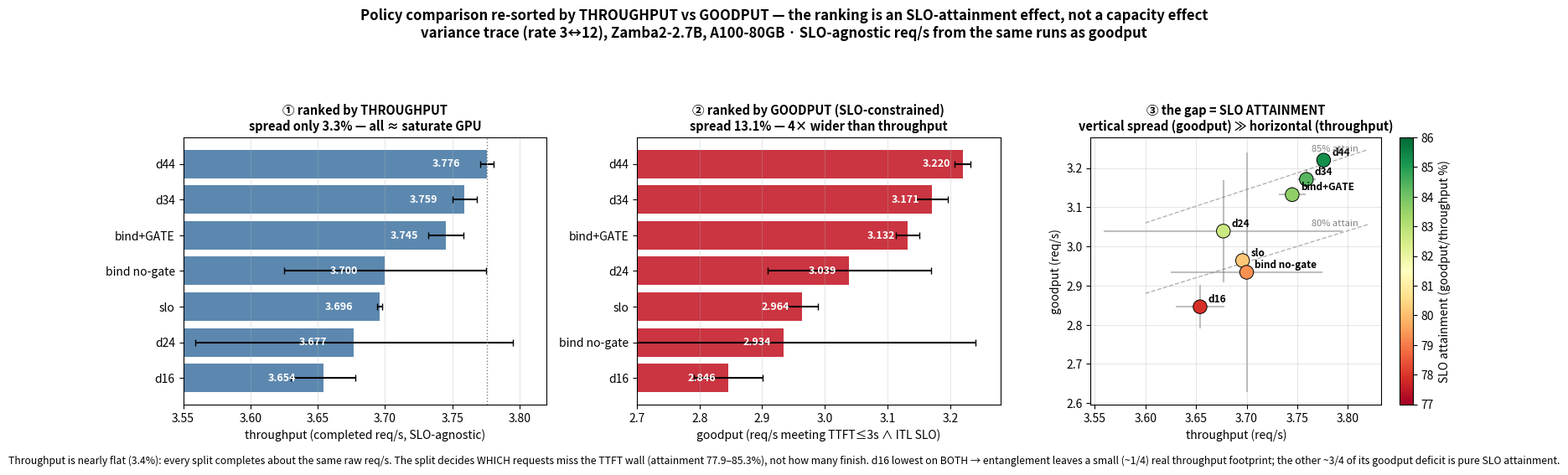

Reproduce this figure in Python.
#!/usr/bin/env python
"""Policy comparison re-sorted by THROUGHPUT (SLO-agnostic) vs GOODPUT (SLO-constrained).

User's point: the goodput ranking is largely an artifact of the SLO constraint. Re-ranking by
raw throughput (completed req/s, ignoring the TTFT/ITL SLO) tests that.

Finding: on throughput the policies span only 3.4% (they all saturate the GPU about equally);
on goodput they span 13.1% (4x). The ranking is NOT reversed -- d44 leads both -- but nearly the
entire differentiation is SLO ATTAINMENT (which requests hit the TTFT wall), not raw capacity.
Entanglement still leaves a small real throughput footprint (d16 lowest on both: starving decode
congests the batch and blocks admission -> fewer completions), ~1/4 of its goodput deficit.

Data (SLO-agnostic req/s from the same varying-trace jsonl used for goodput): results/slo_sched.
"""
import matplotlib; matplotlib.use("Agg")
import matplotlib.pyplot as plt
import numpy as np

# (policy, n, goodput, gp_std, req/s, rq_std) -- apples-to-apples, same fileset
D = [
    ("d44",          4, 3.220, 0.013, 3.776, 0.005),
    ("d34",          4, 3.171, 0.025, 3.759, 0.009),
    ("bind+GATE",    9, 3.132, 0.019, 3.745, 0.013),
    ("d24",          4, 3.039, 0.130, 3.677, 0.118),
    ("slo",          4, 2.964, 0.025, 3.696, 0.002),
    ("bind no-gate", 4, 2.934, 0.306, 3.700, 0.075),
    ("d16",          4, 2.846, 0.055, 3.654, 0.024),
]
names = [d[0] for d in D]
gp = np.array([d[2] for d in D]); gps = np.array([d[3] for d in D])
rq = np.array([d[4] for d in D]); rqs = np.array([d[5] for d in D])
attain = gp/rq*100

fig, ax = plt.subplots(1, 3, figsize=(16.5, 5.6))
fig.suptitle("Policy comparison re-sorted by THROUGHPUT vs GOODPUT — the ranking is an SLO-attainment effect, not a capacity effect\n"
             "variance trace (rate 3↔12), Zamba2-2.7B, A100-80GB · SLO-agnostic req/s from the same runs as goodput",
             fontsize=12, fontweight="bold")

# ── panel 1: throughput ranking (nearly flat) ──
a = ax[0]
order = np.argsort(-rq)
y = np.arange(len(D))
a.barh(y, rq[order], xerr=rqs[order], color="#4a7ba6", alpha=.9, capsize=3)
a.set_yticks(y); a.set_yticklabels([names[i] for i in order]); a.invert_yaxis()
for i, yi in enumerate(y):
    a.text(rq[order][i]-0.02, yi, f"{rq[order][i]:.3f}", va="center", ha="right", fontsize=9, color="white", fontweight="bold")
a.set_xlim(3.55, 3.82)
a.axvline(rq.max(), color="gray", ls=":", lw=1)
a.set_xlabel("throughput (completed req/s, SLO-agnostic)")
a.set_title(f"① ranked by THROUGHPUT\nspread only {(rq.max()-rq.min())/rq.min()*100:.1f}% — all ≈ saturate GPU", fontsize=10.5, fontweight="bold")
a.grid(alpha=.3, axis="x")

# ── panel 2: goodput ranking (fans out) ──
a = ax[1]
order = np.argsort(-gp)
a.barh(y, gp[order], xerr=gps[order], color="#c1121f", alpha=.85, capsize=3)
a.set_yticks(y); a.set_yticklabels([names[i] for i in order]); a.invert_yaxis()
for i, yi in enumerate(y):
    a.text(gp[order][i]-0.02, yi, f"{gp[order][i]:.3f}", va="center", ha="right", fontsize=9, color="white", fontweight="bold")
a.set_xlim(2.7, 3.28)
a.set_xlabel("goodput (req/s meeting TTFT≤3s ∧ ITL SLO)")
a.set_title(f"② ranked by GOODPUT (SLO-constrained)\nspread {(gp.max()-gp.min())/gp.min()*100:.1f}% — 4× wider than throughput", fontsize=10.5, fontweight="bold")
a.grid(alpha=.3, axis="x")

# ── panel 3: scatter throughput vs goodput, attainment as the differentiator ──
a = ax[2]
a.errorbar(rq, gp, xerr=rqs, yerr=gps, fmt="none", ecolor="gray", alpha=.5, zorder=1)
sc = a.scatter(rq, gp, c=attain, cmap="RdYlGn", s=140, edgecolor="k", lw=.7, zorder=3, vmin=77, vmax=86)
for d, x, yv in zip(D, rq, gp):
    a.annotate(d[0], (x, yv), textcoords="offset points", xytext=(7, 4), fontsize=8.5, fontweight="bold")
# iso-attainment reference lines
for pct in (0.80, 0.85):
    xs = np.array([3.60, 3.82]); a.plot(xs, pct*xs, "--", color="gray", lw=1, alpha=.6)
    a.text(3.81, pct*3.81, f"{int(pct*100)}% attain", fontsize=8, color="gray", ha="right", va="bottom")
a.set_xlabel("throughput (req/s)"); a.set_ylabel("goodput (req/s)")
a.set_title("③ the gap = SLO ATTAINMENT\nvertical spread (goodput) ≫ horizontal (throughput)", fontsize=10.5, fontweight="bold")
a.grid(alpha=.3)
fig.colorbar(sc, ax=a, label="SLO attainment (goodput/throughput %)")

fig.tight_layout(rect=[0, 0.03, 1, 0.9])
fig.text(0.5, 0.008,
         "Throughput is nearly flat (3.4%): every split completes about the same raw req/s. The split decides WHICH requests miss the TTFT wall (attainment 77.9–85.3%), not how many finish. "
         "d16 lowest on BOTH → entanglement leaves a small (~1/4) real throughput footprint; the other ~3/4 of its goodput deficit is pure SLO attainment.",
         ha="center", fontsize=8.8, style="italic")
fig.savefig("throughput_vs_goodput.png", dpi=150)
print("wrote throughput_vs_goodput.png")
